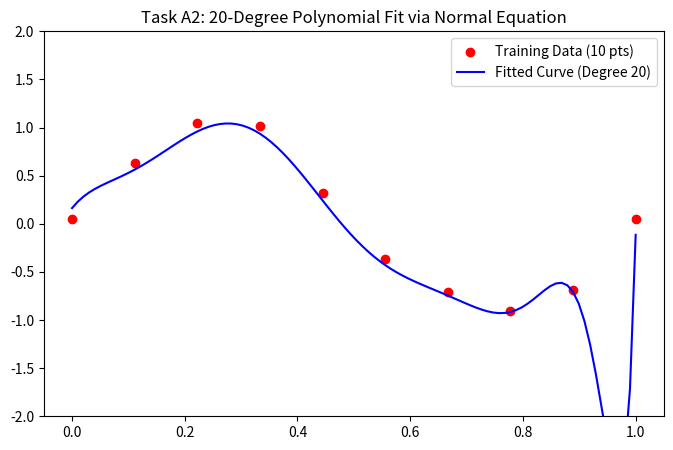
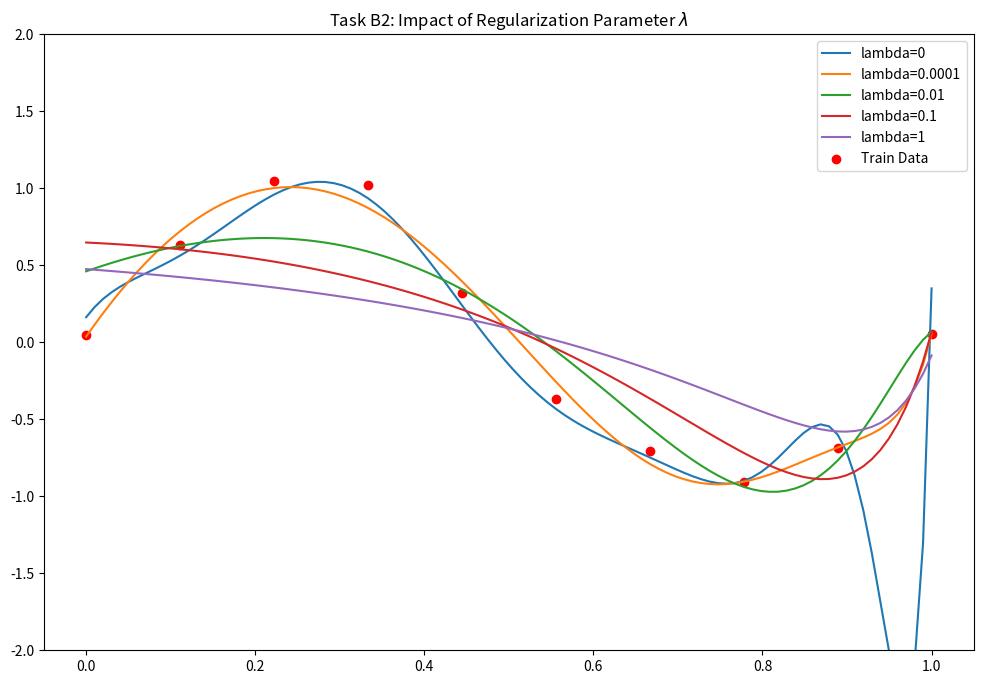

Source code (Python) for these figures, in order:

import numpy as np
import matplotlib.pyplot as plt

# ================================
# DATA GENERATION
# ================================

def generate_dataset(n=10, noise_std=0.1, seed=42):
    np.random.seed(seed)
    x = np.linspace(0, 1, n)
    y = np.sin(2 * np.pi * x) + np.random.normal(0, noise_std, size=n)
    return x.reshape(-1, 1), y.reshape(-1, 1)

# ================================
# FEATURE ENGINEERING
# ================================

def build_polynomial_features(x, degree):
    # TODO: build Vandermonde-style matrix including bias term
    #x is (n, 1)
    n = x.shape[0]

    # bias column
    X = np.ones((n, degree + 1))

    for d in range(1, degree +1):
        X[:, d] = x[:, 0] ** d

    return X

x_train, y_train = generate_dataset(n=10)
degree = 20
X_matrix = build_polynomial_features(x_train, degree)

# Verification
print(f"Feature Matrix Shape: {X_matrix.shape}")
print(f"First row (x^0 to x^{degree}):\n{X_matrix[0, :5]} ...")

# ================================
# NORMAL EQUATION
# ================================

def normal_equation(X, y):
    # TODO: implement (X^T X)^(-1) X^T y
    XtX = X.T @ X
    XtX_inv = np.linalg.inv(XtX)
    Xt_y = X.T @ y
    w = XtX_inv @ Xt_y
    return w

# 2. Fitting a 20-degree polynomial to 10 points
w = normal_equation(X_matrix, y_train)

# 3. Generating 100 test points for a smooth plot
x_test = np.linspace(0, 1, 100).reshape(-1, 1)
X_test_poly = np.hstack([x_test**i for i in range(21)])
y_pred = X_test_poly @ w

# 4. Plotting the results
plt.figure(figsize=(8, 5))
plt.scatter(x_train, y_train, color='red', label='Training Data (10 pts)')
plt.plot(x_test, y_pred, color='blue', label='Fitted Curve (Degree 20)')
plt.ylim(-2, 2)
plt.legend()
plt.title("Task A2: 20-Degree Polynomial Fit via Normal Equation")
plt.show()


# 1. Print coefficient magnitudes (weights)
print("Coefficient Magnitudes (first 5):")
print(w[:5].flatten())
print(f"L2 Norm of weights: {np.linalg.norm(w):.2e}")

# 2. Compute condition number of (X^T X)
XTX = X_matrix.T @ X_matrix
cond_number = np.linalg.cond(XTX)
print(f"Condition Number of (X^T X): {cond_number:.2e}")


# ================================
# RIDGE REGRESSION
# ================================
def ridge_regression(X, y, lambd):
    """
    Task B1: Ridge implementation from scratch.
    Does NOT regularize the bias term (first column).
    """
    n_features = X.shape[1]

    #1. Create Identity Matrix I
    I = np.eye(n_features)

    #2. set first diagonal element to 0
    I[0, 0] = 0

    # 3.  w = (X^T X + λI)^-1 X^T y
    XTX = X.T @ X
    XTX_reg = XTX + lambd * I

    w_ridge = np.linalg.inv(XTX_reg) @ X.T @ y
    return w_ridge

# Example usage with lambda = 0.1
w_ridge = ridge_regression(X_matrix, y_train, lambd=0.1)
print(f"Ridge weights L2 norm: {np.linalg.norm(w_ridge):.2f}")






# Lambda values to test
lambdas = [0, 1e-4, 1e-2, 1e-1, 1]
results = []

# Prepare plotting
plt.figure(figsize=(12, 8))
x_plot = np.linspace(0, 1, 100).reshape(-1, 1)
X_plot_poly = build_polynomial_features(x_plot, 20)

for l in lambdas:
    # 1. Compute Ridge Weights
    w_ridge = ridge_regression(X_matrix, y_train, l)

    # 2. Record Metrics
    w_norm = np.linalg.norm(w_ridge)
    # Compute condition number of the regularized matrix (XTX + lambda*I)
    I = np.eye(X_matrix.shape[1]);
    I[0, 0] = 0
    cond_num = np.linalg.cond(X_matrix.T @ X_matrix + l * I)

    results.append((l, w_norm, cond_num))

    # 3. Plot fitted curve
    y_plot = X_plot_poly @ w_ridge
    plt.plot(x_plot, y_plot, label=f'lambda={l}')

plt.scatter(x_train, y_train, color='red', label='Train Data')
plt.ylim(-2, 2)
plt.legend()
plt.title("Task B2: Impact of Regularization Parameter $\lambda$")
plt.show()

# Display Results Table
print("Lambda | Coeff Norm | Condition Number")
for res in results:
    print(f"{res[0]:<7} | {res[1]:<10.2e} | {res[2]:.2e}")







# ================================
# ANALYSIS UTILITIES
# ================================

def compute_condition_number(X):
    return np.linalg.cond(X.T @ X)

def plot_results(x_train, y_train, x_plot, y_plot, title="Model Fit"):
    plt.scatter(x_train, y_train)
    plt.plot(x_plot, y_plot)
    plt.title(title)
    plt.show()

# ================================
# UNIT TESTS
# ================================

def test_polynomial_shape():
    x, _ = generate_dataset()
    X = build_polynomial_features(x, 20)
    assert X.shape[1] == 21, "Feature matrix should include bias + 20 degrees"

def test_normal_equation_solution():
    x, y = generate_dataset()
    X = build_polynomial_features(x, 2)
    w = normal_equation(X, y)
    assert w.shape[0] == X.shape[1], "Weight dimension mismatch"

def test_ridge_reduces_norm():
    x, y = generate_dataset()
    X = build_polynomial_features(x, 20)
    w_no_reg = normal_equation(X, y)
    w_reg = ridge_regression(X, y, 1.0)
    assert np.linalg.norm(w_reg) < np.linalg.norm(w_no_reg),         "Ridge should reduce coefficient magnitude"

def run_all_tests():
    test_polynomial_shape()
    test_normal_equation_solution()
    test_ridge_reduces_norm()
    print("All tests passed.")

if __name__ == "__main__":
    run_all_tests()
